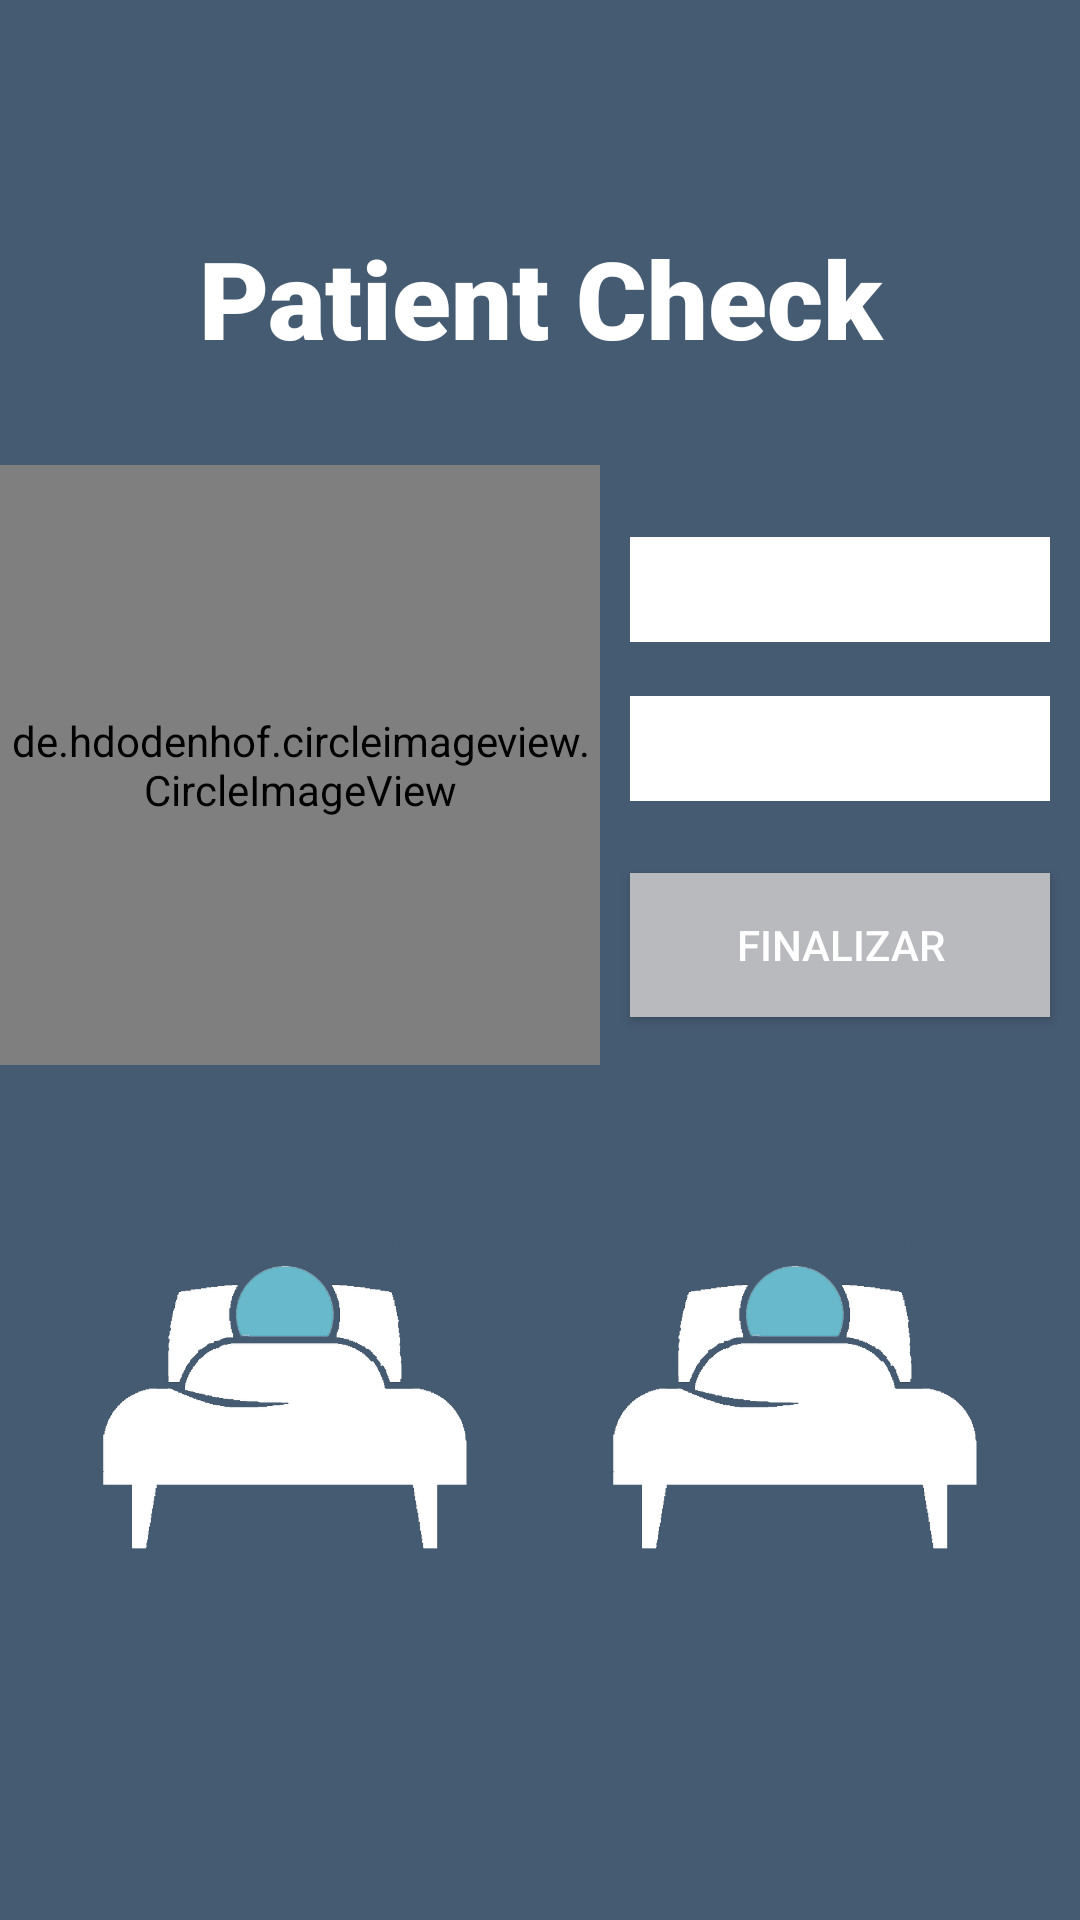

Here is an Android app screen rendered from its layout file. Give the layout XML and the strings, colors and styles it references.
<!-- AndroidManifest.xml: application theme P2PKit -->
<!-- res/layout/activity_patient_photos.xml -->
<?xml version="1.0" encoding="utf-8"?>
<ScrollView
    xmlns:android="http://schemas.android.com/apk/res/android"
    xmlns:tools="http://schemas.android.com/tools"
    android:layout_width="match_parent"
    android:layout_height="match_parent"
    android:layout_gravity="center"
    android:background="@color/backgrounds"
    tools:context=".DoctorCheck">


    <LinearLayout
        android:layout_width="match_parent"
        android:layout_height="wrap_content"
        android:layout_gravity="center"
        android:orientation="vertical">

        <TextView
            android:id="@+id/textView3"
            android:layout_width="match_parent"
            android:layout_height="70dp"
            android:fontFamily="sans-serif-black"
            android:gravity="center_horizontal"
            android:text="Patient Check"
            android:textAlignment="center"
            android:textColor="@color/white"
            android:textSize="36sp" />

        <LinearLayout
            android:layout_width="match_parent"
            android:layout_height="match_parent"
            android:layout_marginTop="10dp"
            android:orientation="horizontal">

                <de.hdodenhof.circleimageview.CircleImageView
                    android:id="@+id/imageView"
                    android:layout_width="200dp"
                    android:layout_height="200dp"
                    android:layout_gravity="center"
                    android:src="@drawable/blank_picture" />

            <LinearLayout
                android:layout_width="match_parent"
                android:layout_height="match_parent"
                android:layout_marginTop="10dp"
                android:orientation="vertical">


                <TextView
                    android:id="@+id/nameField"
                    android:layout_width="match_parent"
                    android:layout_height="35dp"
                    android:layout_marginLeft="10dp"
                    android:layout_marginTop="14dp"
                    android:layout_marginRight="10dp"
                    android:layout_marginBottom="4dp"
                    android:textColor="@color/text_dark"
                    android:background="@color/white"
                    android:textAlignment="center" />

                <TextView
                    android:id="@+id/dniField"
                    android:layout_width="match_parent"
                    android:layout_height="35dp"
                    android:layout_marginTop="14dp"
                    android:layout_marginBottom="4dp"
                    android:background="@color/white"
                    android:textColor="@color/text_dark"
                    android:textAlignment="center"
                    android:layout_marginLeft="10dp"
                    android:layout_marginRight="10dp" />

                <Button
                    android:id="@+id/cancelButton"
                    android:layout_width="match_parent"
                    android:layout_height="48dp"
                    android:layout_gravity="center_horizontal"
                    android:layout_marginTop="20dp"
                    android:background="@color/graph_active"
                    android:text="@string/finalizar"
                    android:textColor="@color/white"
                    android:layout_marginLeft="10dp"
                    android:layout_marginRight="10dp" />


            </LinearLayout>

        </LinearLayout>


        <LinearLayout xmlns:android="http://schemas.android.com/apk/res/android"
            android:layout_width="match_parent"
            android:layout_height="match_parent"
            android:layout_marginTop="10dp"
            android:orientation="horizontal">

            <ImageView
                android:id="@+id/imageViewOne"
                android:layout_width="200dp"
                android:layout_height="200dp"
                android:layout_marginLeft="20dp"
                android:layout_marginRight="10dp"
                android:layout_weight="1"
                android:src="@drawable/ic_solocamab" />

            <ImageView
                android:id="@+id/imageViewTwo"
                android:layout_width="200dp"
                android:layout_height="200dp"
                android:layout_marginLeft="10dp"
                android:layout_marginRight="20dp"
                android:layout_weight="1"
                android:src="@drawable/ic_solocamab" />

        </LinearLayout>

    </LinearLayout>

</ScrollView>
<!-- resources referenced by this layout -->
<resources>
  <color name="backgrounds">#455b72</color>
  <color name="graph_active">#b9babd</color>
  <color name="text_dark">#455b72</color>
  <color name="white">#FFFFFF</color>
  <!-- drawable blank_picture: png bitmap (drawable-xhdpi, 44202 bytes) -->
  <!-- drawable ic_solocamab: png bitmap (drawable-hdpi, 21552 bytes) -->
  <string name="finalizar">Finalizar</string>
  <style name="P2PKit" parent="Theme.AppCompat.Light.DarkActionBar">
  
          
          <item name="colorAccent">@color/accent</item>
          <item name="colorPrimary">@color/primary</item>
          <item name="colorPrimaryDark">@color/primary_dark</item>
  
          
          <item name="actionBarStyle">@style/P2PKit.ActionBar</item>
      </style>
  <color name="accent">#455b72</color>
  <color name="primary">#455b72</color>
  <color name="primary_dark">#455b72</color>
  <style name="P2PKit.ActionBar" parent="@style/Widget.AppCompat.Light.ActionBar.Solid.Inverse">
          <item name="background">@color/primary</item>
          <item name="contentInsetStart">6dp</item>
          <item name="icon">@drawable/ic_home</item>
          <item name="logo">@drawable/ic_home</item>
          <item name="displayOptions">useLogo|showHome|showTitle</item>
      </style>
  <!-- drawable ic_home: png bitmap (drawable-hdpi, 2071 bytes) -->
</resources>
